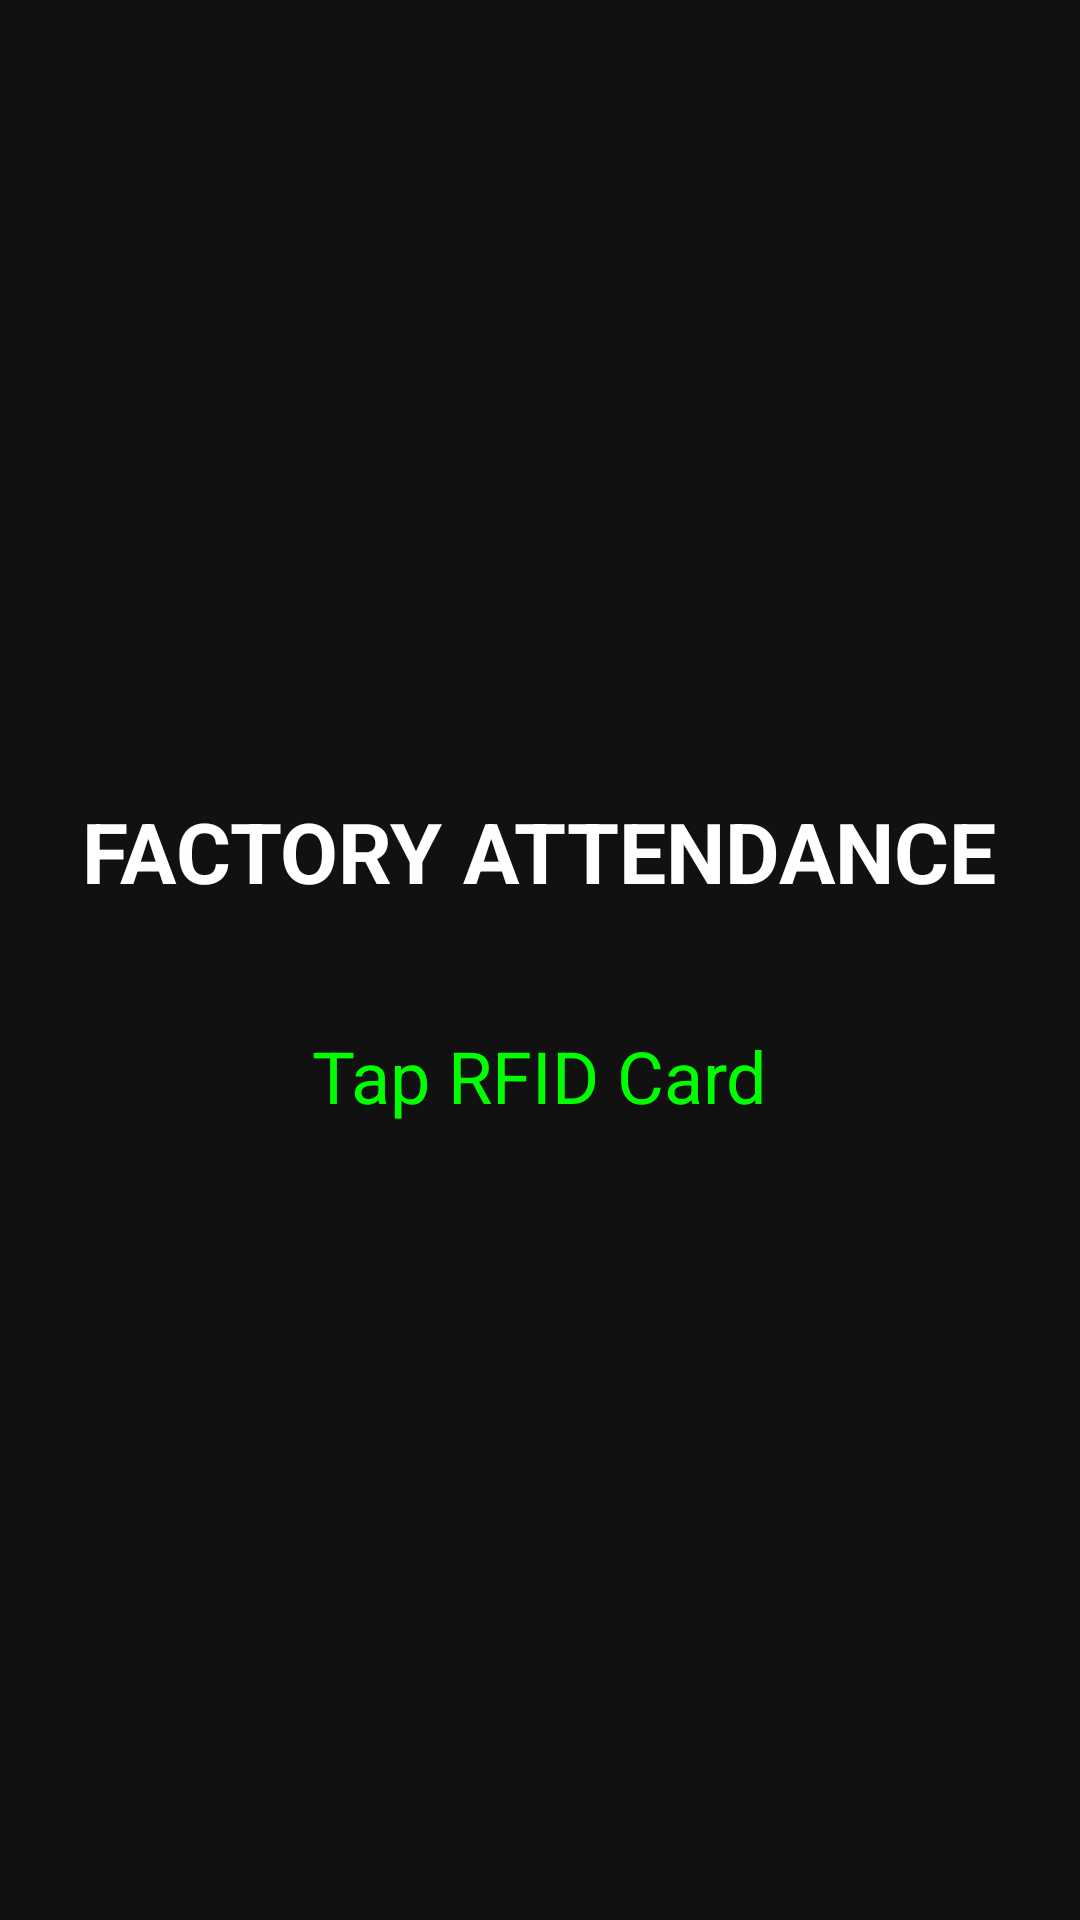

This screen was rendered from an Android layout file. Write that file and the resources it references.
<!-- AndroidManifest.xml: application theme Theme.FactoryAttendanceKiosk -->
<!-- res/layout/activity_main.xml -->
<?xml version="1.0" encoding="utf-8"?>
<FrameLayout
    xmlns:android="http://schemas.android.com/apk/res/android"
    android:layout_width="match_parent"
    android:layout_height="match_parent">

    
    <LinearLayout
        android:orientation="vertical"
        android:gravity="center"
        android:background="#111111"
        android:layout_width="match_parent"
        android:layout_height="match_parent">

        <TextView
            android:text="FACTORY ATTENDANCE"
            android:textColor="#FFFFFF"
            android:textSize="28sp"
            android:textStyle="bold"
            android:layout_marginBottom="40dp"
            android:layout_width="wrap_content"
            android:layout_height="wrap_content"/>

        <TextView
            android:id="@+id/statusText"
            android:text="Tap RFID Card"
            android:textColor="#00FF00"
            android:textSize="24sp"
            android:layout_width="wrap_content"
            android:layout_height="wrap_content"/>
    </LinearLayout>

    
    <View
        android:id="@+id/adminTouchZone"
        android:layout_width="80dp"
        android:layout_height="80dp"
        android:layout_gravity="top|end"/>

</FrameLayout>
<!-- resources referenced by this layout -->
<resources>
  <style name="Theme.FactoryAttendanceKiosk" parent="Base.Theme.FactoryAttendanceKiosk" />
  <style name="Base.Theme.FactoryAttendanceKiosk" parent="Theme.Material3.DayNight.NoActionBar">
          
          
      </style>
</resources>
